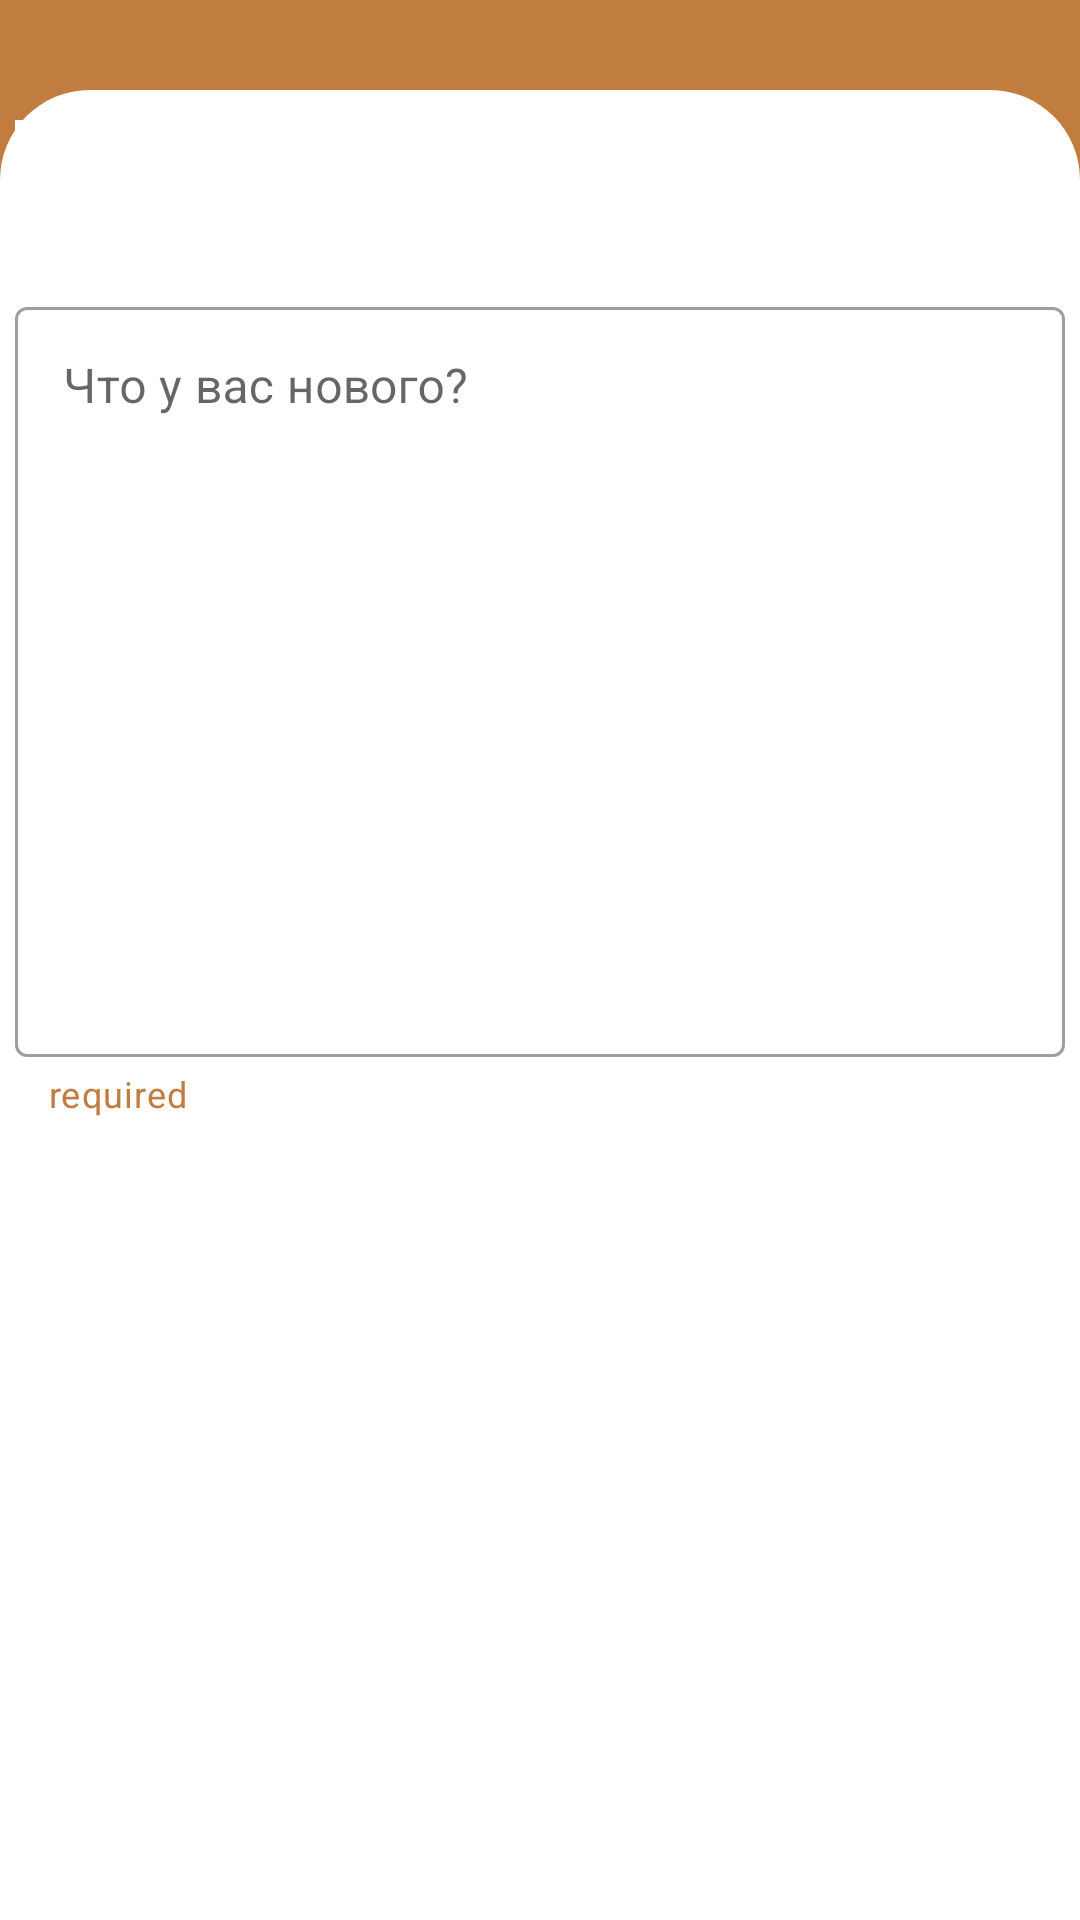

Reconstruct the res/layout file that produces this screen, plus the resources it refers to.
<!-- AndroidManifest.xml: application theme Theme.AvatarWikiApplication -->
<!-- res/layout/fragment_write_data.xml -->
<?xml version="1.0" encoding="utf-8"?>
<androidx.constraintlayout.widget.ConstraintLayout xmlns:android="http://schemas.android.com/apk/res/android"
    xmlns:app="http://schemas.android.com/apk/res-auto"
    xmlns:tools="http://schemas.android.com/tools"
    android:layout_width="match_parent"
    android:layout_height="match_parent"
    android:background="@color/background_main"
    tools:context=".view.main.WriteDataFragment">

    <androidx.constraintlayout.widget.ConstraintLayout
        android:layout_width="0dp"
        android:layout_height="0dp"
        android:layout_marginTop="30dp"
        android:background="@drawable/white_bcg"
        app:layout_constraintBottom_toBottomOf="parent"
        app:layout_constraintEnd_toEndOf="parent"
        app:layout_constraintHorizontal_bias="0.0"
        app:layout_constraintStart_toStartOf="parent"
        app:layout_constraintTop_toTopOf="parent"
        app:layout_constraintVertical_bias="0.0">

        <com.google.android.material.textfield.TextInputLayout
            android:id="@+id/textInputLayoutForTextField"
            style="@style/Widget.MaterialComponents.TextInputLayout.OutlinedBox"
            android:layout_width="0dp"
            android:layout_height="wrap_content"
            app:endIconMode="clear_text"
            app:helperText="required"
            app:helperTextTextColor="@color/teal_200"
            app:layout_constraintBottom_toBottomOf="parent"
            app:layout_constraintEnd_toEndOf="parent"
            app:layout_constraintStart_toStartOf="parent"
            app:layout_constraintTop_toTopOf="parent"
            app:layout_constraintVertical_bias="0.19999999">

            <EditText
                android:id="@+id/editTextNewRecord"
                android:layout_width="match_parent"
                android:layout_height="250dp"
                android:layout_marginStart="5dp"
                android:layout_marginTop="76dp"
                android:layout_marginEnd="5dp"
                android:ems="10"
                android:gravity="top"
                android:hint="@string/you_have_something_new"
                android:inputType="text|textMultiLine"
                android:minHeight="48dp"
                app:layout_constraintEnd_toEndOf="parent"
                app:layout_constraintHorizontal_bias="1.0"
                app:layout_constraintStart_toStartOf="parent"
                app:layout_constraintTop_toTopOf="parent"
                tools:ignore="SpeakableTextPresentCheck" />
        </com.google.android.material.textfield.TextInputLayout>


        <ImageButton
            android:id="@+id/buttonClose"
            android:layout_width="48dp"
            android:layout_height="48dp"
            android:layout_marginStart="5dp"
            android:background="#FBFBFB"
            android:backgroundTint="#FFFFFF"
            android:src="@drawable/outline_close_24"
            app:layout_constraintBottom_toTopOf="@+id/textInputLayoutForTextField"
            app:layout_constraintStart_toStartOf="@+id/textInputLayoutForTextField"
            app:layout_constraintTop_toTopOf="parent"
            app:layout_constraintVertical_bias="0.52"
            tools:ignore="SpeakableTextPresentCheck" />

        <ImageButton
            android:id="@+id/buttonSendData"
            android:layout_width="wrap_content"
            android:layout_height="wrap_content"
            android:layout_marginEnd="5dp"
            android:backgroundTint="@color/whie"
            android:minHeight="48dp"
            android:src="@drawable/outline_send"
            app:layout_constraintBottom_toBottomOf="@+id/buttonClose"
            app:layout_constraintEnd_toEndOf="@+id/textInputLayoutForTextField"
            app:layout_constraintTop_toTopOf="@+id/buttonClose"
            tools:ignore="SpeakableTextPresentCheck" />

    </androidx.constraintlayout.widget.ConstraintLayout>

</androidx.constraintlayout.widget.ConstraintLayout>
<!-- resources referenced by this layout -->
<resources>
  <color name="background_main">#C17D40</color>
  <color name="teal_200">#C17D40</color>
  <color name="whie">#fff</color>
  <!-- drawable white_bcg (drawable-v24) -->
  <?xml version="1.0" encoding="utf-8"?>
  <shape xmlns:android="http://schemas.android.com/apk/res/android"
      android:shape="rectangle">
      <solid android:color="@color/white"/>
      <corners android:topLeftRadius="30dp"
          android:topRightRadius="30dp"
          />
  
  </shape>
  <string name="you_have_something_new">Что у вас нового?</string>
  <style name="Theme.AvatarWikiApplication" parent="Theme.MaterialComponents.DayNight.DarkActionBar">
          
          <item name="colorPrimary">@color/purple_500</item>
          <item name="colorPrimaryVariant">@color/purple_700</item>
          <item name="colorOnPrimary">@color/white</item>
  
          
          <item name="colorSecondary">@color/teal_200</item>
          <item name="windowActionBar">false</item>
          <item name="windowNoTitle">true</item>
          <item name="colorSecondaryVariant">@color/teal_700</item>
          <item name="colorOnSecondary">@color/black</item>
          
          <item name="android:statusBarColor" tools:targetApi="l">?attr/colorPrimaryVariant</item>
  
          
      </style>
  <color name="white">#FFFFFFFF</color>
  <color name="purple_500">#C17D40</color>
  <color name="purple_700">#E1D2AA</color>
  <color name="teal_700">#FF018786</color>
  <color name="black">#FF000000</color>
</resources>
